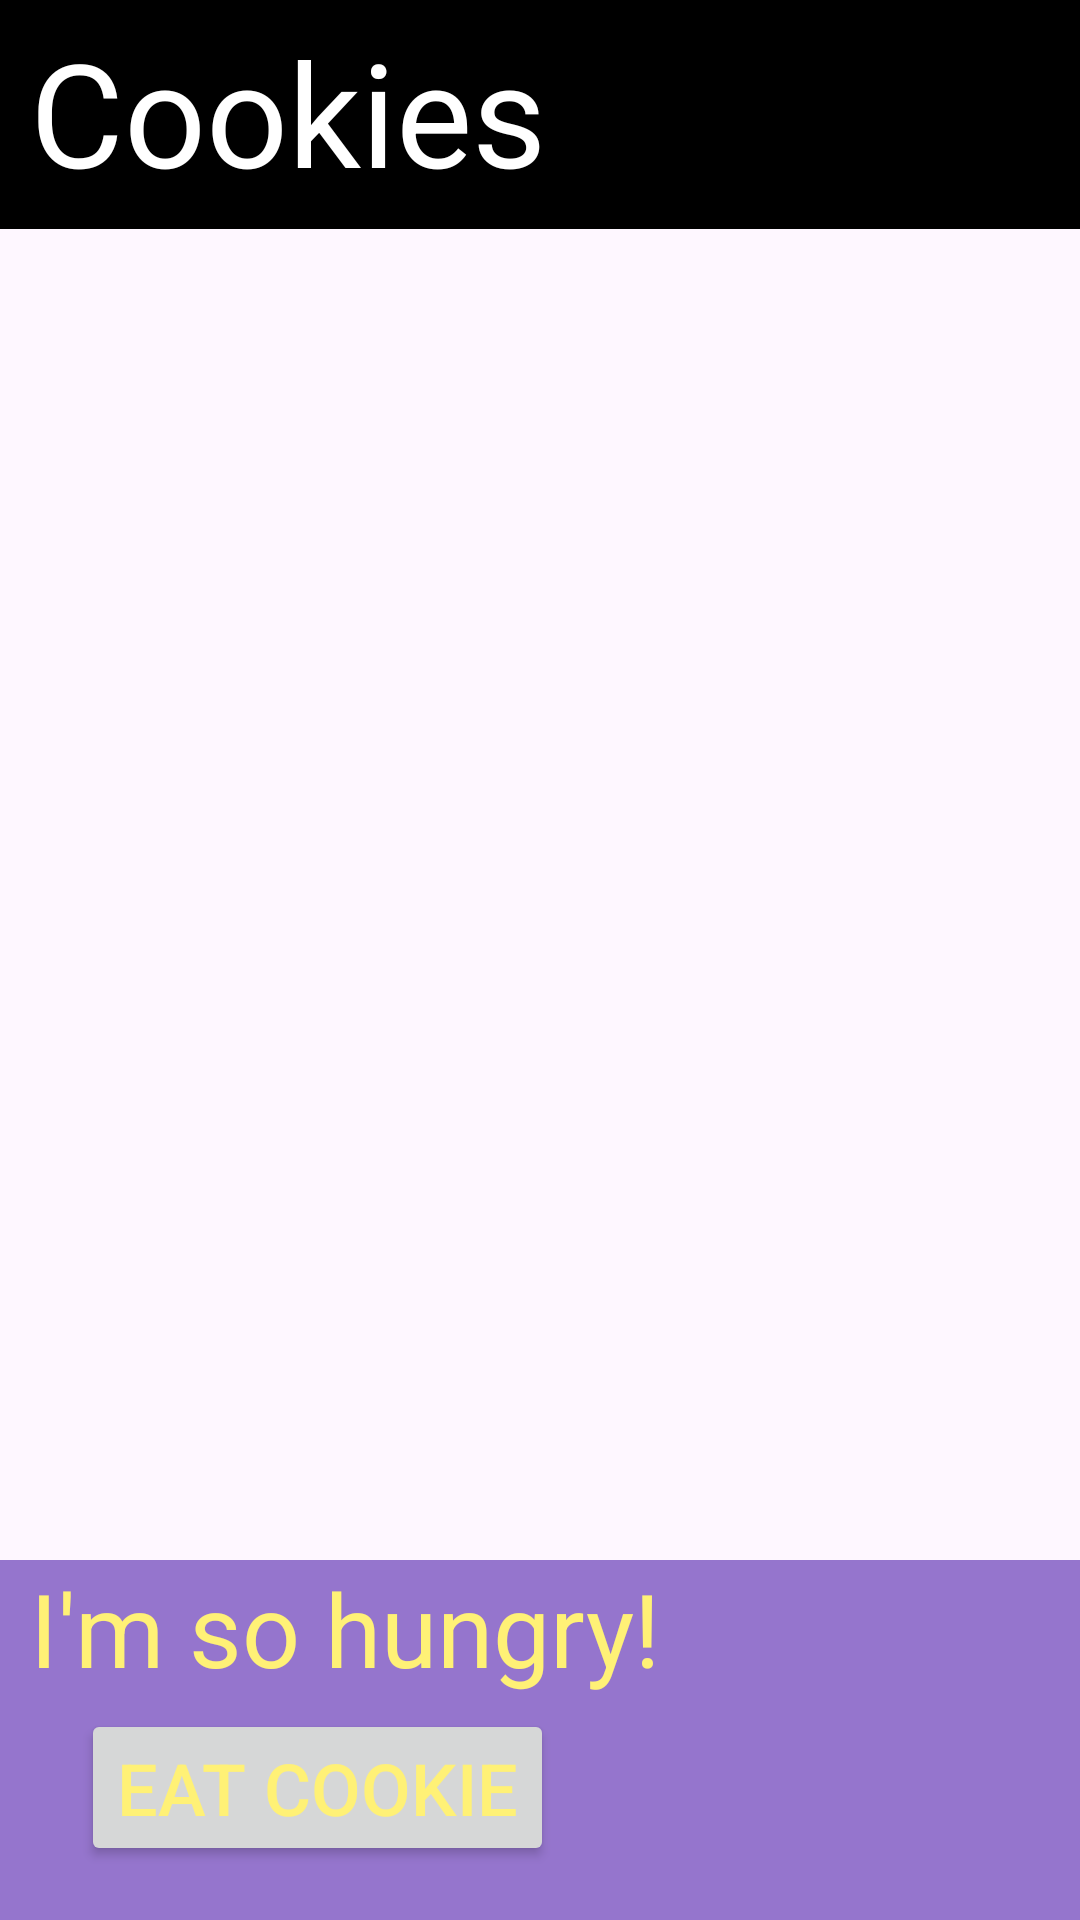

Write the Android layout XML for this screen, with the resource values it uses.
<!-- AndroidManifest.xml: application theme Theme.LoginHungryHappy -->
<!-- res/layout/activity_main_hungry.xml -->
<?xml version="1.0" encoding="utf-8"?>
<androidx.constraintlayout.widget.ConstraintLayout xmlns:android="http://schemas.android.com/apk/res/android"
    xmlns:app="http://schemas.android.com/apk/res-auto"
    xmlns:tools="http://schemas.android.com/tools"
    android:id="@+id/main"
    android:layout_width="match_parent"
    android:layout_height="match_parent"
    tools:context=".MainActivityHungry">

    <TextView
        android:id="@+id/textView"
        android:layout_width="0dp"
        android:layout_height="wrap_content"
        android:background="#000000"
        android:paddingLeft="10dp"
        android:paddingTop="5dp"
        android:paddingRight="10dp"
        android:paddingBottom="7dp"
        android:text="@string/cookies"
        android:textColor="#FFFFFF"
        android:textSize="48sp"
        app:layout_constraintEnd_toEndOf="parent"
        app:layout_constraintStart_toStartOf="parent"
        app:layout_constraintTop_toTopOf="parent" />

    <ImageView
        android:id="@+id/imageView"
        android:layout_width="300dp"
        android:layout_height="300dp"
        android:contentDescription="@string/hungry_emoji"
        app:layout_constraintBottom_toBottomOf="parent"
        app:layout_constraintEnd_toEndOf="parent"
        app:layout_constraintStart_toStartOf="parent"
        app:layout_constraintTop_toTopOf="parent"
        app:srcCompat="@mipmap/hungry"
        tools:ignore="ImageContrastCheck" />

    <TextView
        android:id="@+id/textView2"
        android:layout_width="0dp"
        android:layout_height="120dp"
        android:background="#9575CD"
        android:paddingLeft="10dp"
        android:paddingRight="10dp"
        android:text="@string/hungry"
        android:textColor="#FFF176"
        android:textSize="34sp"
        app:layout_constraintBottom_toBottomOf="parent"
        app:layout_constraintEnd_toEndOf="parent"
        app:layout_constraintStart_toStartOf="parent" />

    <Button
        android:id="@+id/buttonDone"
        android:layout_width="wrap_content"
        android:layout_height="wrap_content"
        android:layout_marginStart="27dp"
        android:layout_marginBottom="18dp"
        android:text="@string/eat"
        android:textColor="#FFF176"
        android:textSize="24sp"
        app:layout_constraintBottom_toBottomOf="parent"
        app:layout_constraintStart_toStartOf="parent" />
</androidx.constraintlayout.widget.ConstraintLayout>
<!-- resources referenced by this layout -->
<resources>
  <string name="cookies">Cookies</string>
  <string name="eat">Eat Cookie</string>
  <string name="hungry">I\'m so hungry!</string>
  <string name="hungry_emoji">Hungry Emoji</string>
  <style name="Theme.LoginHungryHappy" parent="Base.Theme.LoginHungryHappy" />
  <style name="Base.Theme.LoginHungryHappy" parent="Theme.Material3.DayNight.NoActionBar">
          
          
      </style>
</resources>
